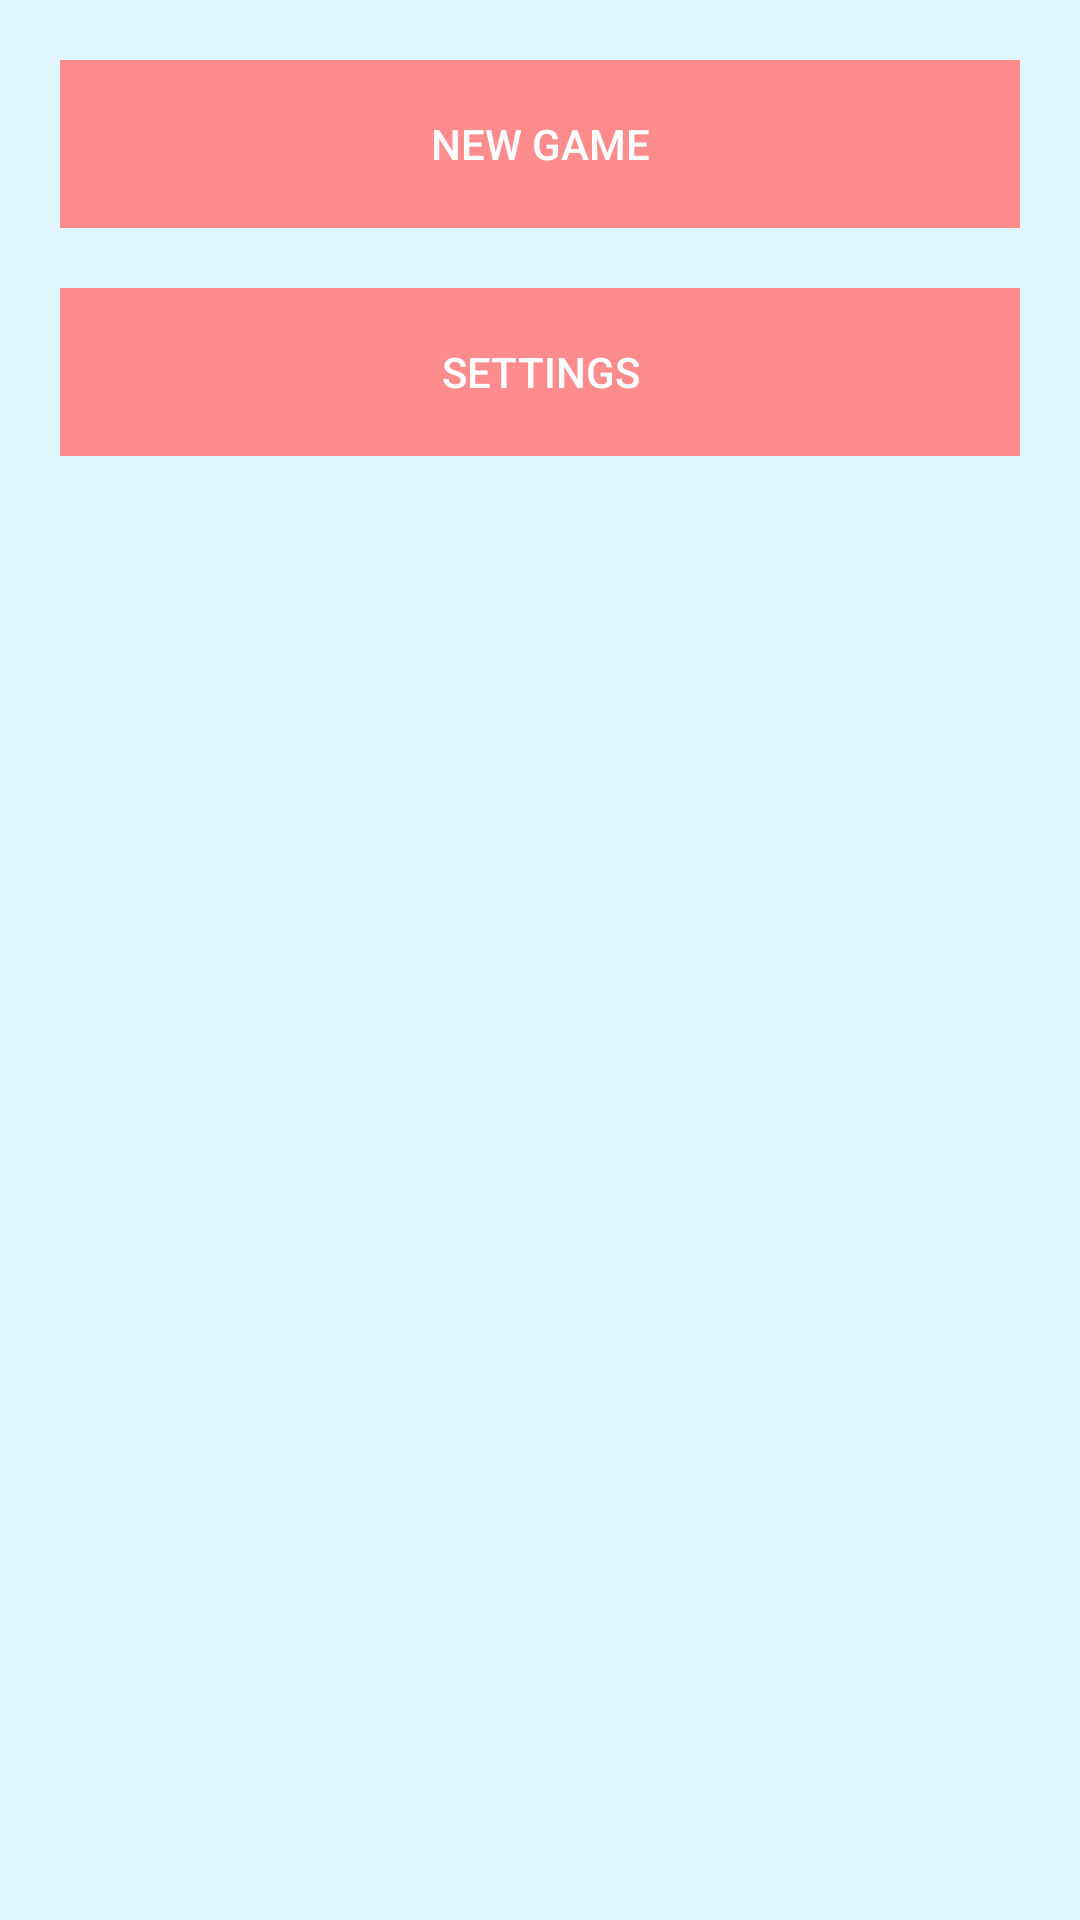

The Android layout XML behind this screen, and the referenced resources:
<!-- AndroidManifest.xml: activity theme AppTheme.NoActionBar -->
<!-- res/layout/activity_main_menu.xml -->
<?xml version="1.0" encoding="utf-8"?>
<android.support.design.widget.CoordinatorLayout xmlns:android="http://schemas.android.com/apk/res/android"
    xmlns:app="http://schemas.android.com/apk/res-auto"
    xmlns:tools="http://schemas.android.com/tools"
    android:layout_width="match_parent"
    android:layout_height="match_parent"
    android:fitsSystemWindows="true"
    tools:context="minigames.MainMenuActivity"
    android:background="#d8d8d8">




    <include layout="@layout/content_main_menu" />

</android.support.design.widget.CoordinatorLayout>
<!-- res/layout/content_main_menu.xml (included above) -->
<?xml version="1.0" encoding="utf-8"?>
<RelativeLayout xmlns:android="http://schemas.android.com/apk/res/android"
    xmlns:app="http://schemas.android.com/apk/res-auto"
    xmlns:tools="http://schemas.android.com/tools"
    android:layout_width="fill_parent"
    android:layout_height="fill_parent"

    app:layout_behavior="@string/appbar_scrolling_view_behavior"
    tools:context="minigames.MainMenuActivity"
    tools:showIn="@layout/activity_main_menu"
    android:background="#dff6ff">


    <ImageView
        android:layout_width="fill_parent"
        android:layout_height="fill_parent"
        android:id="@+id/backgroundImage"
        android:scaleType="centerCrop" />

    <LinearLayout
        android:layout_width="fill_parent"
        android:layout_height="fill_parent"
        android:orientation="vertical"
        android:layout_margin="20dp"
        android:layout_gravity="bottom"
        android:id="@+id/ActiveLayout"
        android:weightSum="300">


        <FrameLayout
            android:layout_width="fill_parent"
            android:layout_height="0dp"
            android:layout_marginBottom="20dp"
            android:layout_weight="30"
            android:id="@+id/resumeGameHolder"
            android:layout_gravity="center_horizontal"
            android:visibility="gone">

            <Button
                android:layout_width="fill_parent"
                android:layout_height="fill_parent"
                android:text="Resume Game"
                android:id="@+id/resumeGameButton"
                android:background="#ff8c8c"
                android:layout_gravity="center"
                android:onClick="onClick_resumeGame" />
        </FrameLayout>

        <FrameLayout
            android:layout_width="fill_parent"
            android:layout_height="0dp"
            android:layout_marginBottom="20dp"
            android:layout_weight="30"
            android:id="@+id/newGameHolder"
            android:layout_gravity="center_horizontal">

            <Button
                android:layout_width="fill_parent"
                android:layout_height="fill_parent"
                android:text="New Game"
                android:background="#ff8c8c"
                android:id="@+id/newGameButton"
                android:layout_gravity="center"
                android:onClick="onClick_newGame" />
        </FrameLayout>

        <FrameLayout
            android:layout_width="fill_parent"
            android:layout_height="0dp"
            android:layout_marginBottom="20dp"
            android:id="@+id/settingsHolder"
            android:layout_weight="30"
            android:layout_gravity="center_horizontal">

            <Button
                android:layout_width="fill_parent"
                android:layout_height="fill_parent"
                android:text="Settings"
                android:id="@+id/settingsButton"
                android:background="#ff8c8c"
                android:layout_gravity="center"
                android:onClick="onClick_settings" />
        </FrameLayout>


    </LinearLayout>

</RelativeLayout>
<!-- resources referenced by this layout -->
<resources>
  <style name="AppTheme.NoActionBar">
          <item name="windowActionBar">false</item>
          <item name="windowNoTitle">true</item>
      </style>
</resources>
